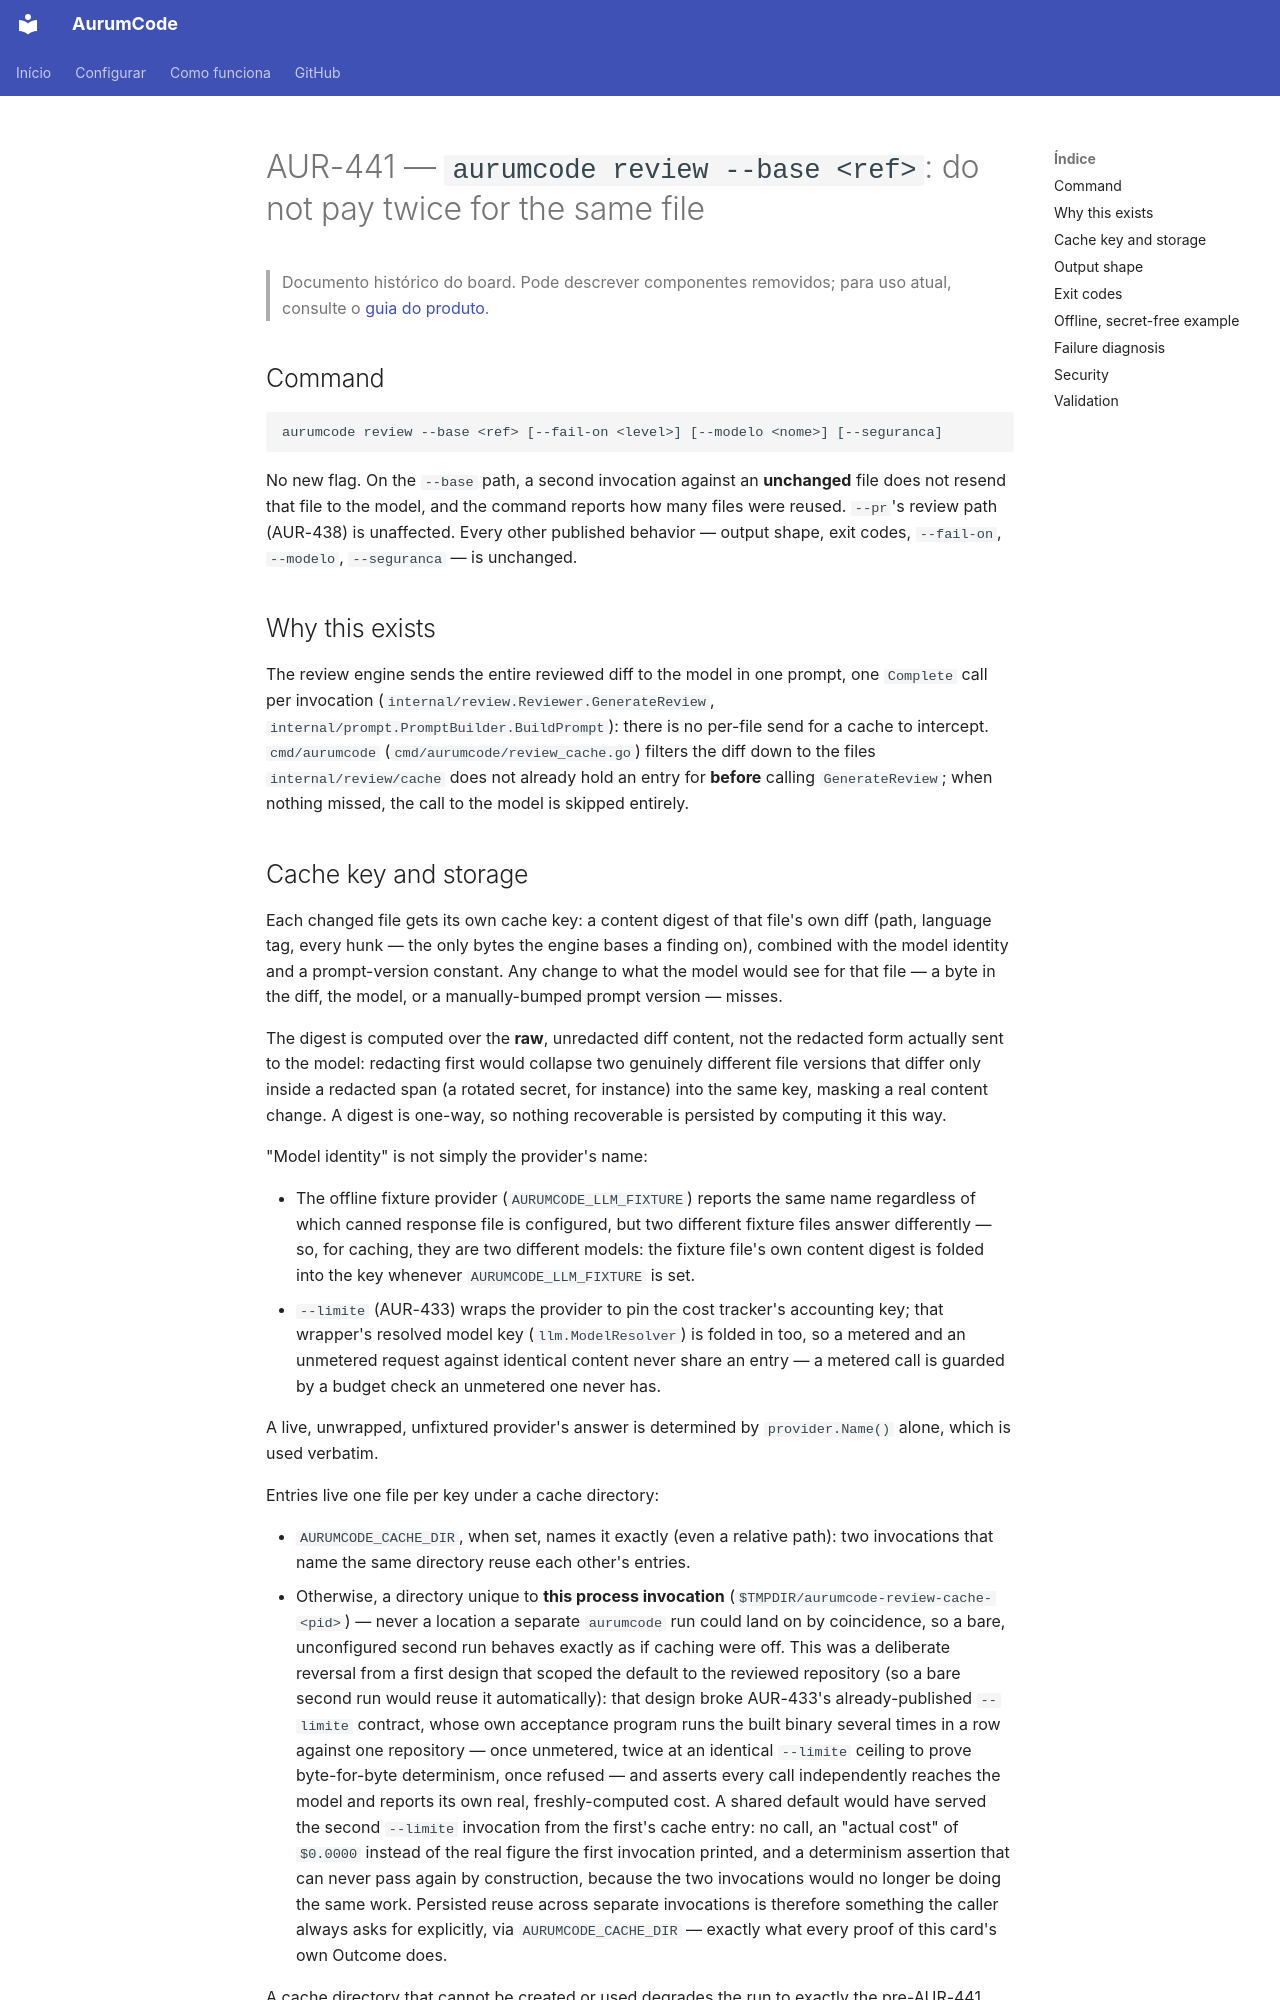

repository: Mpaape/AurumCode · page: specs/AUR-441/index.html · generator: mkdocs

# AUR-441 — `aurumcode review --base <ref>`: do not pay twice for the same file

> Documento histórico do board. Pode descrever componentes removidos; para uso atual, consulte o [guia do produto](../README.md).

## Command

```
aurumcode review --base <ref> [--fail-on <level>] [--modelo <nome>] [--seguranca]
```

No new flag. On the `--base` path, a second invocation against an
**unchanged** file does not resend that file to the model, and the command
reports how many files were reused. `--pr`'s review path (AUR-438) is
unaffected. Every other published behavior — output shape, exit codes,
`--fail-on`, `--modelo`, `--seguranca` — is unchanged.

## Why this exists

The review engine sends the entire reviewed diff to the model in one
prompt, one `Complete` call per invocation
(`internal/review.Reviewer.GenerateReview`,
`internal/prompt.PromptBuilder.BuildPrompt`): there is no per-file send for
a cache to intercept. `cmd/aurumcode` (`cmd/aurumcode/review_cache.go`)
filters the diff down to the files `internal/review/cache` does not already
hold an entry for **before** calling `GenerateReview`; when nothing missed,
the call to the model is skipped entirely.
